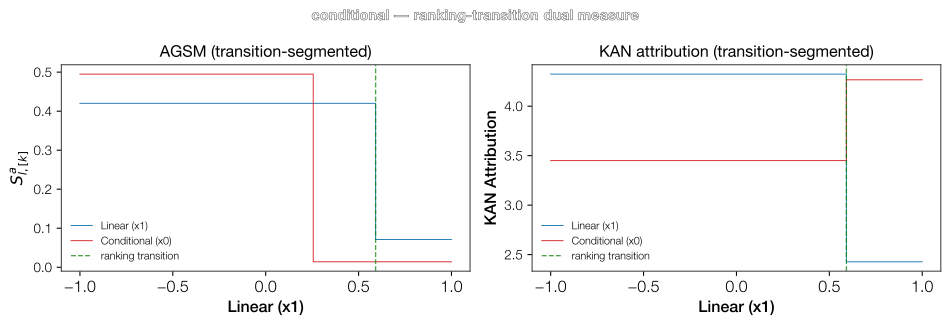

Source data for this figure (header and first rows):
Feature, Feature_idx, Section_k, Section_center, S_hat, S_a, R
Linear (x1), 1, 0, -0.2041, 1.009, 0.4201, 0.8554
Linear (x1), 1, 1, 0.7959, 0.6649, 0.07101, 0.1446
Conditional (x0), 0, 0, -0.3721, 1.507, 0.495, 0.9725
Conditional (x0), 0, 1, 0.6279, 0.07177, 0.01397, 0.02745
